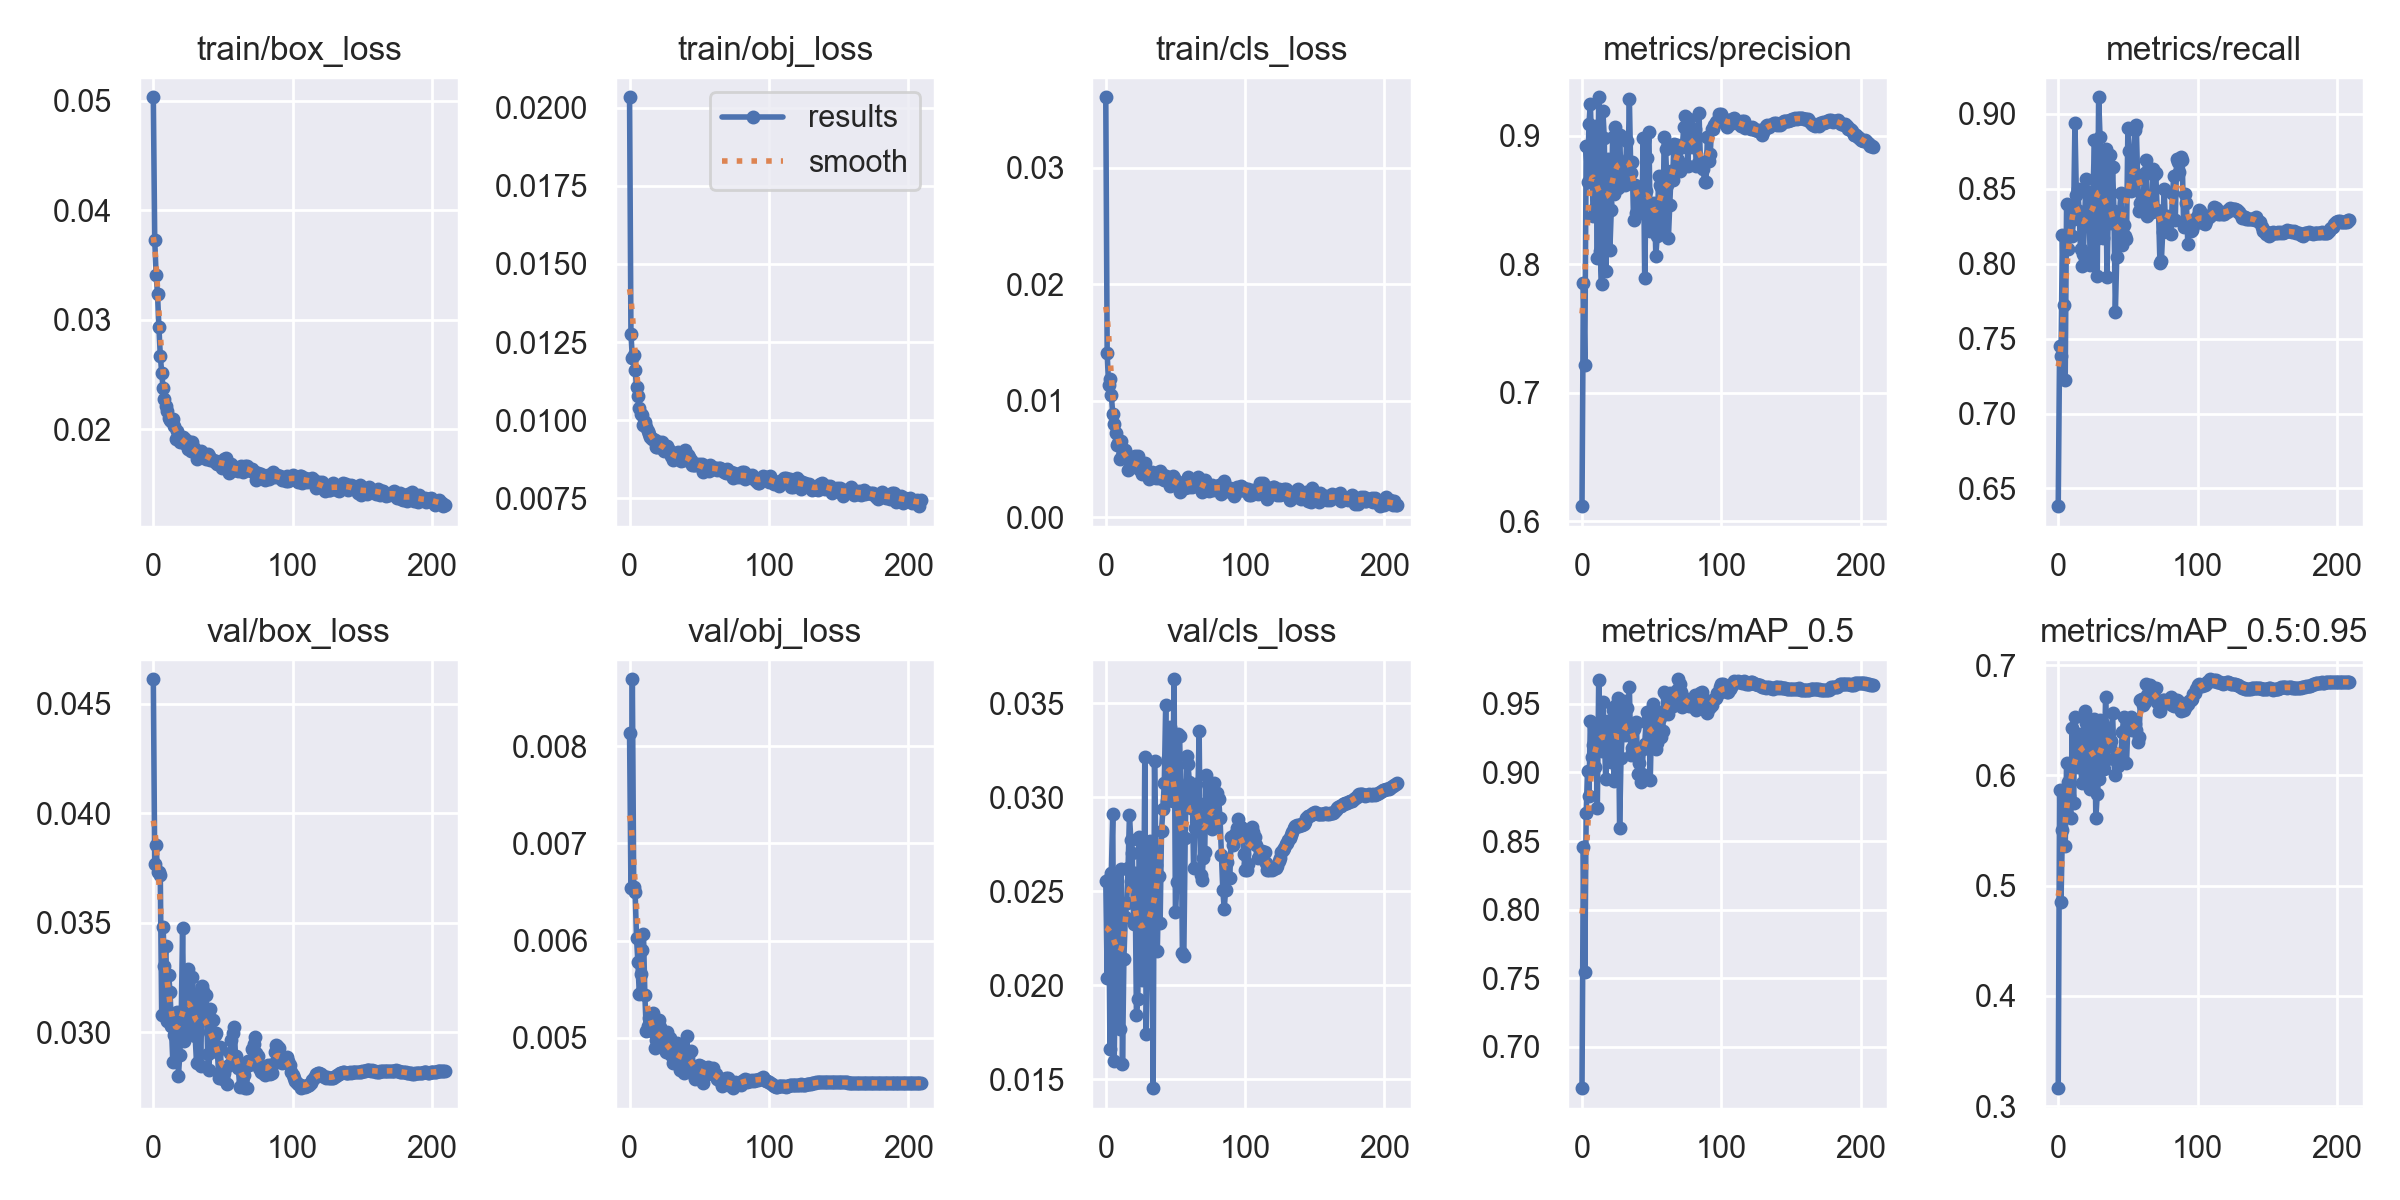

The data file committed next to this chart (first rows):
epoch, train/box_loss, train/obj_loss, train/cls_loss, metrics/precision, metrics/recall, metrics/mAP_0.5, metrics/mAP_0.5:0.95, val/box_loss, val/obj_loss, val/cls_loss, x/lr0, x/lr1, x/lr2
0, 0.05032, 0.02033, 0.03606, 0.6116, 0.6382, 0.67, 0.3163, 0.04611, 0.008139, 0.02557, 0.07006, 0.003327, 0.003327
1, 0.03729, 0.01276, 0.0141, 0.7853, 0.7451, 0.8454, 0.5863, 0.03769, 0.006536, 0.02039, 0.04004, 0.006638, 0.006638
2, 0.03409, 0.012, 0.01135, 0.7215, 0.7382, 0.7549, 0.4852, 0.03855, 0.008688, 0.02566, 0.009991, 0.009928, 0.009928
3, 0.0324, 0.01209, 0.01186, 0.8918, 0.8194, 0.8706, 0.5503, 0.0373, 0.006554, 0.01662, 0.009901, 0.009901, 0.009901
4, 0.02937, 0.01161, 0.01047, 0.8643, 0.7725, 0.9011, 0.5853, 0.03732, 0.006501, 0.026, 0.009901, 0.009901, 0.009901
5, 0.02674, 0.01107, 0.008887, 0.9092, 0.7222, 0.8826, 0.5356, 0.03719, 0.006029, 0.02912, 0.009868, 0.009868, 0.009868
6, 0.02518, 0.01078, 0.007977, 0.925, 0.8395, 0.9375, 0.6112, 0.03078, 0.005777, 0.01596, 0.009835, 0.009835, 0.009835
7, 0.0238, 0.0104, 0.00727, 0.8853, 0.8099, 0.9109, 0.5936, 0.03482, 0.005448, 0.02107, 0.009802, 0.009802, 0.009802
8, 0.0228, 0.01021, 0.006171, 0.8378, 0.82, 0.9201, 0.5815, 0.03302, 0.005661, 0.02553, 0.009769, 0.009769, 0.009769
9, 0.02212, 0.01017, 0.006381, 0.8436, 0.8374, 0.9041, 0.5616, 0.03395, 0.005901, 0.02162, 0.009736, 0.009736, 0.009736
10, 0.02165, 0.009853, 0.00497, 0.9075, 0.8183, 0.9354, 0.6427, 0.03053, 0.006065, 0.01769, 0.009703, 0.009703, 0.009703
11, 0.02104, 0.009934, 0.006562, 0.8045, 0.8296, 0.8743, 0.5746, 0.03261, 0.005436, 0.0262, 0.00967, 0.00967, 0.00967
12, 0.02081, 0.009774, 0.005245, 0.93, 0.8939, 0.9677, 0.6526, 0.03184, 0.00507, 0.01583, 0.009637, 0.009637, 0.009637
13, 0.02072, 0.009667, 0.005493, 0.8105, 0.8461, 0.9244, 0.632, 0.03028, 0.005122, 0.0214, 0.009604, 0.009604, 0.009604
14, 0.02098, 0.009574, 0.005816, 0.7844, 0.85, 0.9155, 0.608, 0.02864, 0.005199, 0.02362, 0.009571, 0.009571, 0.009571
15, 0.02027, 0.009472, 0.005357, 0.919, 0.8352, 0.9515, 0.6373, 0.02986, 0.005192, 0.02437, 0.009538, 0.009538, 0.009538
16, 0.01915, 0.009392, 0.004045, 0.898, 0.8095, 0.9301, 0.6101, 0.03087, 0.005066, 0.02624, 0.009505, 0.009505, 0.009505
17, 0.01982, 0.009398, 0.004962, 0.795, 0.7987, 0.8949, 0.5929, 0.03092, 0.005258, 0.02906, 0.009472, 0.009472, 0.009472
18, 0.01911, 0.009362, 0.004375, 0.8475, 0.8065, 0.9232, 0.6346, 0.02801, 0.00489, 0.02771, 0.009439, 0.009439, 0.009439
19, 0.01882, 0.00915, 0.004368, 0.8816, 0.8318, 0.9375, 0.6584, 0.02899, 0.004978, 0.02704, 0.009406, 0.009406, 0.009406
20, 0.0192, 0.009161, 0.004448, 0.8109, 0.8563, 0.9332, 0.6475, 0.03052, 0.004927, 0.02327, 0.009373, 0.009373, 0.009373
21, 0.01931, 0.0093, 0.005248, 0.8419, 0.8469, 0.9079, 0.5957, 0.03476, 0.005181, 0.02595, 0.00934, 0.00934, 0.00934
22, 0.01877, 0.009195, 0.004523, 0.8991, 0.8477, 0.9456, 0.6437, 0.02961, 0.005109, 0.0184, 0.009307, 0.009307, 0.009307
23, 0.01916, 0.009314, 0.005239, 0.8549, 0.7991, 0.8939, 0.5875, 0.03117, 0.005072, 0.01929, 0.009274, 0.009274, 0.009274
24, 0.01855, 0.009075, 0.004131, 0.9067, 0.806, 0.9487, 0.632, 0.03164, 0.004932, 0.02788, 0.009241, 0.009241, 0.009241
25, 0.01822, 0.009029, 0.00411, 0.8829, 0.8478, 0.9497, 0.6468, 0.03289, 0.004893, 0.02436, 0.009208, 0.009208, 0.009208
26, 0.01883, 0.009128, 0.003704, 0.8591, 0.8824, 0.954, 0.6515, 0.0301, 0.00485, 0.02028, 0.009175, 0.009175, 0.009175
27, 0.01801, 0.00917, 0.004317, 0.9004, 0.8163, 0.8595, 0.561, 0.03096, 0.005058, 0.02053, 0.009142, 0.009142, 0.009142
28, 0.01886, 0.009048, 0.004685, 0.8677, 0.7918, 0.9104, 0.5828, 0.03254, 0.004857, 0.03216, 0.009109, 0.009109, 0.009109
29, 0.01825, 0.009029, 0.004011, 0.8793, 0.911, 0.9322, 0.597, 0.03171, 0.004999, 0.0174, 0.009076, 0.009076, 0.009076
30, 0.01805, 0.008864, 0.003547, 0.8693, 0.8848, 0.9521, 0.6502, 0.02984, 0.004819, 0.02181, 0.009043, 0.009043, 0.009043
31, 0.0173, 0.008726, 0.00327, 0.8615, 0.8489, 0.9273, 0.6313, 0.02861, 0.00474, 0.02253, 0.00901, 0.00901, 0.00901
32, 0.01768, 0.008863, 0.003589, 0.896, 0.817, 0.947, 0.6462, 0.03002, 0.004752, 0.02766, 0.008977, 0.008977, 0.008977
33, 0.01781, 0.008808, 0.003915, 0.8754, 0.8289, 0.935, 0.6056, 0.03134, 0.004924, 0.02578, 0.008944, 0.008944, 0.008944
34, 0.01803, 0.008857, 0.003564, 0.9285, 0.8762, 0.9624, 0.6711, 0.02845, 0.004951, 0.01452, 0.008911, 0.008911, 0.008911
35, 0.01776, 0.008975, 0.003846, 0.8713, 0.7913, 0.9127, 0.6148, 0.03212, 0.004816, 0.03191, 0.008878, 0.008878, 0.008878
36, 0.01775, 0.008812, 0.003397, 0.8796, 0.838, 0.9178, 0.634, 0.03189, 0.004666, 0.02642, 0.008845, 0.008845, 0.008845
37, 0.01769, 0.008708, 0.00372, 0.8347, 0.8724, 0.9319, 0.6263, 0.03102, 0.00485, 0.02184, 0.008812, 0.008812, 0.008812
38, 0.01726, 0.008785, 0.003359, 0.8616, 0.8272, 0.9344, 0.6315, 0.0317, 0.004869, 0.02579, 0.008779, 0.008779, 0.008779
39, 0.01771, 0.008719, 0.003999, 0.8401, 0.8646, 0.9371, 0.6569, 0.029, 0.004637, 0.02332, 0.008746, 0.008746, 0.008746
40, 0.0176, 0.009047, 0.003703, 0.8441, 0.835, 0.8986, 0.6151, 0.0283, 0.004688, 0.02821, 0.008713, 0.008713, 0.008713
41, 0.01724, 0.008787, 0.00333, 0.8559, 0.7675, 0.9066, 0.6007, 0.03108, 0.005014, 0.02936, 0.00868, 0.00868, 0.00868
42, 0.01717, 0.008893, 0.003244, 0.855, 0.8045, 0.8927, 0.6193, 0.02914, 0.004781, 0.03076, 0.008647, 0.008647, 0.008647
43, 0.01724, 0.008828, 0.003526, 0.8399, 0.831, 0.899, 0.6086, 0.03057, 0.004847, 0.0349, 0.008614, 0.008614, 0.008614
44, 0.01705, 0.008715, 0.003491, 0.8982, 0.8341, 0.9173, 0.6165, 0.02987, 0.004865, 0.02981, 0.008581, 0.008581, 0.008581
45, 0.0171, 0.008562, 0.003353, 0.7889, 0.8469, 0.921, 0.6189, 0.02998, 0.004672, 0.03209, 0.008548, 0.008548, 0.008548
46, 0.01685, 0.00858, 0.002648, 0.8572, 0.8122, 0.9367, 0.6394, 0.02911, 0.004614, 0.03372, 0.008515, 0.008515, 0.008515
47, 0.01694, 0.008555, 0.003117, 0.8826, 0.826, 0.9441, 0.653, 0.02793, 0.004578, 0.03285, 0.008482, 0.008482, 0.008482
48, 0.01702, 0.008604, 0.00356, 0.9031, 0.8183, 0.9396, 0.6406, 0.02934, 0.004693, 0.02982, 0.008449, 0.008449, 0.008449
49, 0.01646, 0.008561, 0.003336, 0.8261, 0.8167, 0.8948, 0.6108, 0.02806, 0.004686, 0.03628, 0.008416, 0.008416, 0.008416
50, 0.01688, 0.008597, 0.003146, 0.8334, 0.8907, 0.9412, 0.6454, 0.02788, 0.004722, 0.02389, 0.008383, 0.008383, 0.008383
51, 0.01728, 0.008547, 0.00304, 0.8352, 0.875, 0.9496, 0.65, 0.02813, 0.004709, 0.02551, 0.00835, 0.00835, 0.00835
52, 0.01738, 0.008612, 0.002992, 0.8475, 0.8486, 0.9426, 0.6533, 0.02844, 0.004665, 0.03338, 0.008317, 0.008317, 0.008317
53, 0.01697, 0.008359, 0.002211, 0.8067, 0.8494, 0.9168, 0.6411, 0.02766, 0.004536, 0.03324, 0.008284, 0.008284, 0.008284
54, 0.01603, 0.008469, 0.002546, 0.8221, 0.8582, 0.9212, 0.6441, 0.02851, 0.004618, 0.02959, 0.008251, 0.008251, 0.008251
55, 0.01638, 0.008401, 0.002651, 0.8684, 0.8889, 0.9438, 0.647, 0.02908, 0.004624, 0.02172, 0.008218, 0.008218, 0.008218
56, 0.01679, 0.00848, 0.002683, 0.8617, 0.8927, 0.9394, 0.6415, 0.02966, 0.004697, 0.02153, 0.008185, 0.008185, 0.008185
57, 0.0163, 0.008392, 0.002538, 0.86, 0.8564, 0.9259, 0.6299, 0.02997, 0.004643, 0.02786, 0.008152, 0.008152, 0.008152
58, 0.01656, 0.008584, 0.003174, 0.8232, 0.835, 0.9305, 0.635, 0.03024, 0.004635, 0.03221, 0.008119, 0.008119, 0.008119
59, 0.01633, 0.008473, 0.003435, 0.8993, 0.8404, 0.9583, 0.6686, 0.02892, 0.00463, 0.03176, 0.008086, 0.008086, 0.008086
... 150 more rows
